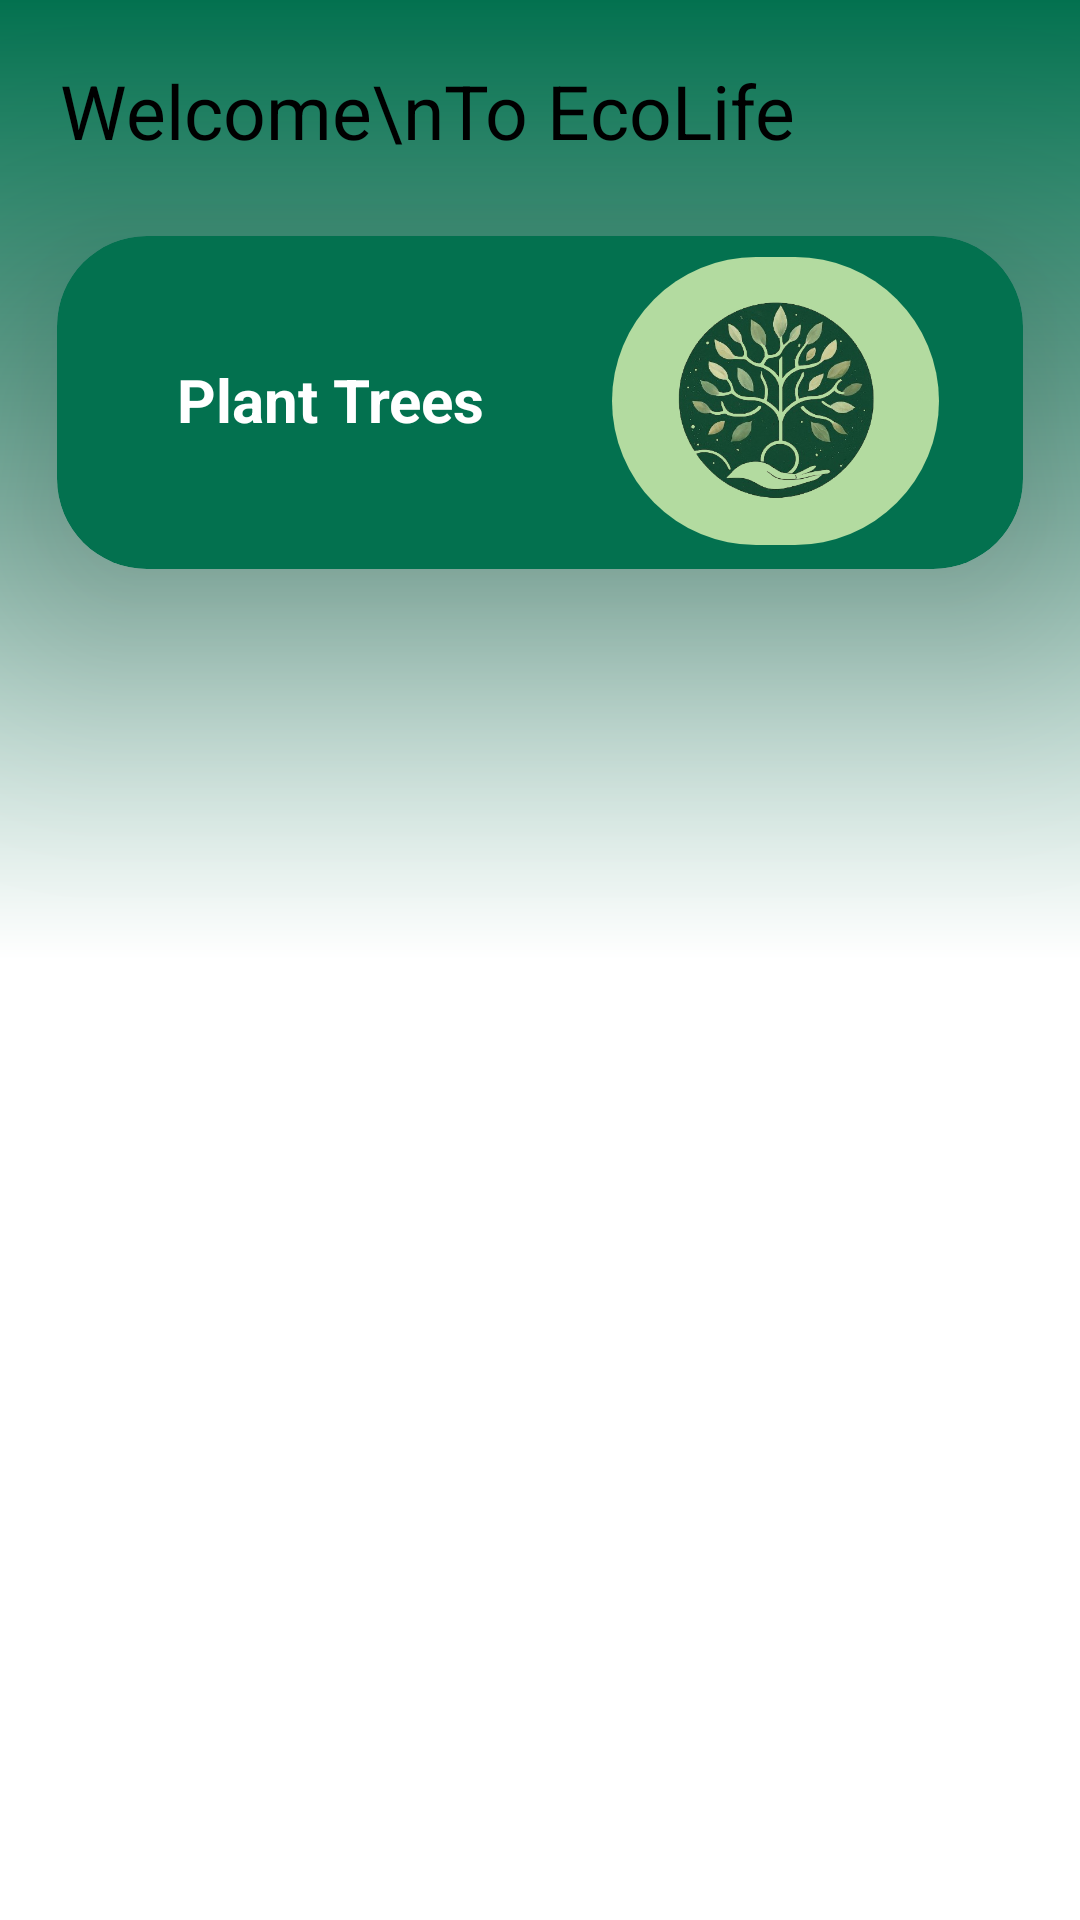

Write the Android layout XML for this screen, with the resource values it uses.
<!-- AndroidManifest.xml: application theme Theme.TreePlantation -->
<!-- res/layout/fragment_home.xml -->
<?xml version="1.0" encoding="utf-8"?>
<LinearLayout xmlns:android="http://schemas.android.com/apk/res/android"
    xmlns:app="http://schemas.android.com/apk/res-auto"
    xmlns:tools="http://schemas.android.com/tools"
    android:layout_width="match_parent"
    android:layout_height="match_parent"
    android:background="@drawable/main_background"
    android:orientation="vertical"
    tools:context=".Home">
    <TextView
        android:id="@+id/textView"
        android:layout_width="wrap_content"
        android:layout_height="wrap_content"
        android:layout_marginTop="20dp"
        android:text="Welcome\nTo EcoLife "
        android:layout_gravity="left"
        android:layout_marginStart="20dp"
        android:textColor="@color/black"
        android:textSize="25dp" />

    <androidx.cardview.widget.CardView
        android:layout_width="322dp"
        android:layout_height="111dp"
        android:layout_margin="25dp"
        app:cardCornerRadius="30dp"
        android:layout_gravity="center"
        app:cardBackgroundColor="#03714F"
        android:id="@+id/plant"
        app:cardElevation="50dp">

        <androidx.constraintlayout.widget.ConstraintLayout
            android:layout_width="match_parent"
            android:layout_height="match_parent"
            android:orientation="vertical"
            android:paddingStart="15dp">

            <ImageView
                android:id="@+id/imageView6"
                android:layout_width="109dp"
                android:layout_height="96dp"
                android:layout_marginEnd="28dp"
                android:background="@drawable/green_background"
                android:src="@drawable/logo"
                app:layout_constraintBottom_toBottomOf="parent"
                app:layout_constraintEnd_toEndOf="parent"
                app:layout_constraintTop_toTopOf="parent"
                app:layout_constraintVertical_bias="0.466" />

            <TextView
                android:id="@+id/card_title"
                android:layout_width="wrap_content"
                android:layout_height="wrap_content"
                android:layout_gravity="left"
                android:padding="25dp"
                android:text="Plant Trees"
                android:textColor="@color/white"
                android:textSize="20sp"
                android:textStyle="bold"
                app:layout_constraintBottom_toBottomOf="parent"
                app:layout_constraintStart_toStartOf="parent"
                app:layout_constraintTop_toTopOf="parent"
                app:layout_constraintVertical_bias="0.47" />


        </androidx.constraintlayout.widget.ConstraintLayout>

    </androidx.cardview.widget.CardView>
</LinearLayout>
<!-- resources referenced by this layout -->
<resources>
  <color name="black">#FF000000</color>
  <color name="white">#FFFFFFFF</color>
  <!-- drawable green_background (drawable) -->
  <?xml version="1.0" encoding="utf-8"?>
  <shape xmlns:android="http://schemas.android.com/apk/res/android">
  
          <solid android:color="#B3DBA0" />
          <corners android:radius="2000dp"/>
  </shape>
  <!-- drawable logo: png bitmap (drawable, 179941 bytes) -->
  <!-- drawable main_background (drawable) -->
  <shape xmlns:android="http://schemas.android.com/apk/res/android">
      <gradient
          android:startColor="#FFFFFF"
          android:centerColor="#FFFFFF"
          android:endColor="#03714F"
          android:angle="90" />
  </shape>
  <style name="Theme.TreePlantation" parent="Base.Theme.TreePlantation">
  
      </style>
  <style name="Base.Theme.TreePlantation" parent="Theme.MaterialComponents.DayNight.NoActionBar">
          
          
          <item name="colorPrimary">@color/lavender</item>
          <item name="colorPrimaryVariant">@color/lavender</item>
          <item name="colorOnPrimary">@color/white</item>
          
          <item name="colorSecondary">#03714F</item>
          <item name="colorSecondaryVariant">@color/teal_700</item>
          <item name="colorOnSecondary">@color/white</item>
          
          <item name="android:statusBarColor">?attr/colorPrimaryVariant</item>
      </style>
  <color name="lavender">#8692f7</color>
  <color name="teal_700">#FF018786</color>
</resources>
